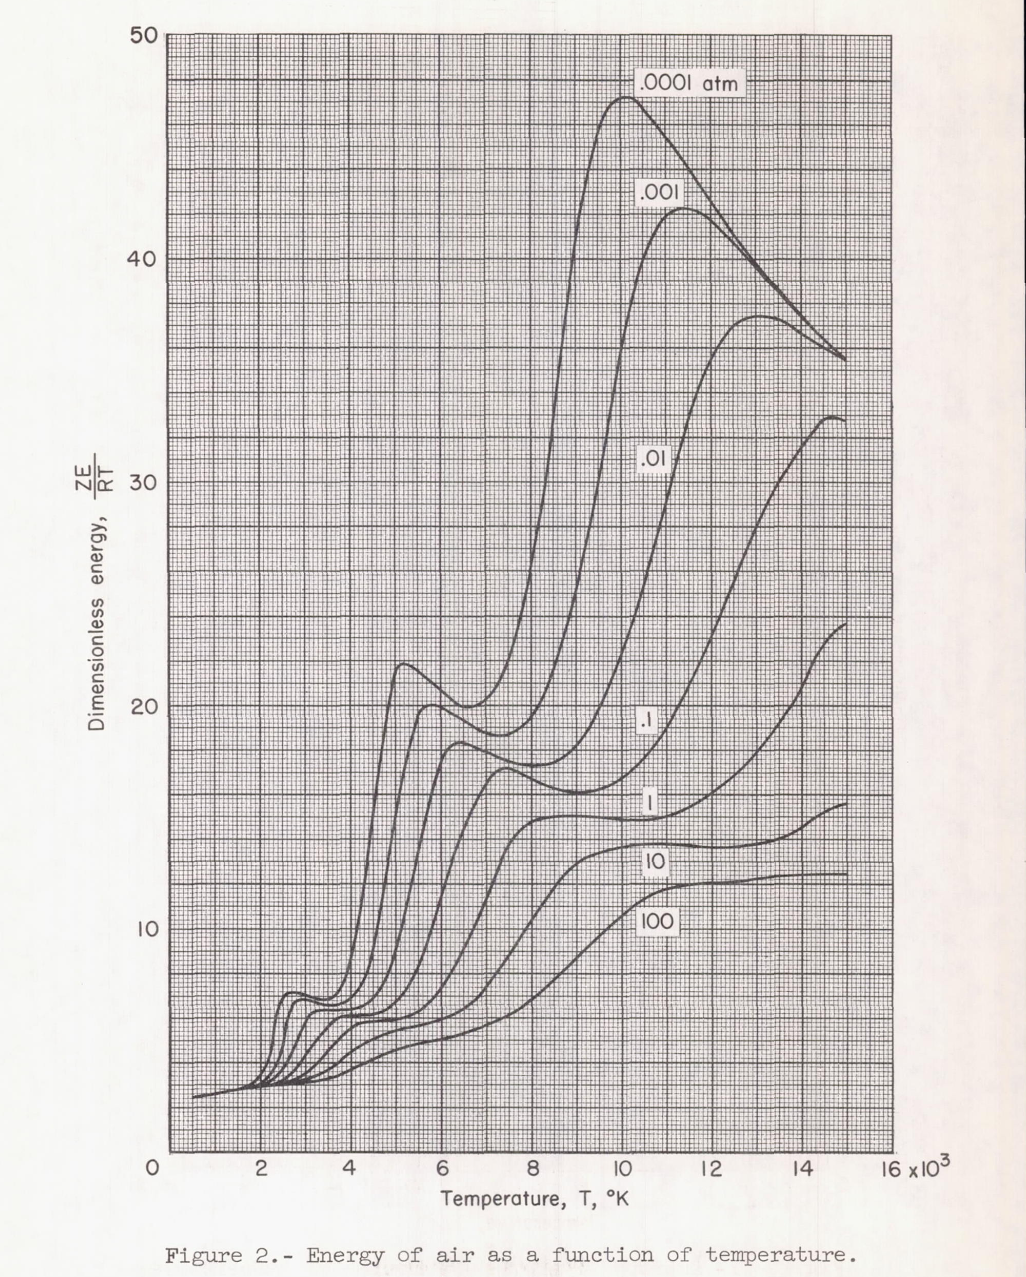

Source data for this figure (header and first rows):
0.0001 atm, , 0.001 atm, , 0.01 atm, , 0.1 atm, , 1 atm, , 10 atm, , 100 atm, 
T, E, T, E, T, E, T, E, T, E, T, E, T, E
503.2, 2.471, 503.2, 2.425, 503.2, 2.425, 503.2, 2.471, 503.2, 2.471, 526.1, 2.517, 503.2, 2.471
800.6, 2.564, 846.3, 2.61, 732, 2.564, 732, 2.564, 777.7, 2.564, 709.1, 2.564, 869.2, 2.61
1167, 2.702, 1395, 2.794, 1029, 2.656, 1029, 2.656, 1075, 2.656, 1075, 2.656, 1212, 2.748
1578, 2.887, 1784, 2.933, 1281, 2.748, 1258, 2.748, 1418, 2.794, 1510, 2.841, 1510, 2.841
1784, 3.072, 2036, 3.164, 1533, 2.841, 1738, 2.887, 1738, 2.887, 1944, 2.933, 1853, 2.887
1944, 3.349, 2219, 3.533, 1761, 2.887, 2310, 3.072, 2081, 3.025, 2242, 2.979, 2219, 2.979
2036, 3.58, 2333, 3.995, 1990, 2.979, 2516, 3.256, 2493, 3.118, 2562, 3.072, 2470, 3.025
2127, 3.903, 2447, 4.457, 2150, 3.118, 2676, 3.58, 2745, 3.256, 2905, 3.21, 2836, 3.072
2196, 4.273, 2516, 5.058, 2287, 3.303, 2813, 3.857, 2974, 3.533, 3179, 3.395, 3111, 3.164
2264, 4.781, 2539, 5.566, 2425, 3.58, 2951, 4.226, 3134, 3.811, 3385, 3.58, 3385, 3.256
2287, 5.289, 2608, 5.935, 2562, 3.949, 3088, 4.642, 3294, 4.134, 3591, 3.811, 3637, 3.349
2310, 5.751, 2653, 6.305, 2653, 4.365, 3248, 5.058, 3454, 4.457, 3774, 4.134, 3866, 3.533
2333, 6.166, 2722, 6.628, 2745, 4.781, 3408, 5.427, 3637, 4.827, 3980, 4.457, 4094, 3.764
2402, 6.49, 2836, 6.813, 2859, 5.289, 3545, 5.751, 3820, 5.242, 4209, 4.781, 4346, 3.995
2447, 6.767, 2974, 6.859, 2974, 5.751, 3660, 5.935, 3957, 5.473, 4483, 5.058, 4552, 4.226
2516, 6.998, 3088, 6.767, 3065, 6.074, 3774, 6.074, 4094, 5.658, 4781, 5.335, 4826, 4.457
2608, 7.136, 3202, 6.674, 3157, 6.259, 3934, 6.12, 4232, 5.797, 5124, 5.52, 5078, 4.642
2722, 7.136, 3340, 6.628, 3271, 6.305, 4117, 6.166, 4437, 5.843, 5467, 5.612, 5421, 4.827
2859, 7.09, 3454, 6.582, 3454, 6.351, 4460, 6.166, 4643, 5.889, 5856, 5.889, 5787, 5.012
3042, 6.952, 3591, 6.582, 3751, 6.397, 4643, 6.259, 4895, 5.889, 6130, 6.074, 6199, 5.15
3179, 6.905, 3728, 6.628, 4003, 6.443, 4826, 6.443, 5124, 5.982, 6405, 6.351, 6542, 5.335
3317, 6.813, 3866, 6.721, 4186, 6.49, 4986, 6.721, 5375, 6.166, 6610, 6.582, 6908, 5.658
3454, 6.813, 3980, 6.859, 4346, 6.628, 5101, 7.044, 5535, 6.397, 6771, 6.905, 7297, 5.935
3568, 6.905, 4071, 7.044, 4415, 6.767, 5238, 7.367, 5695, 6.628, 6908, 7.182, 7663, 6.305
3683, 7.09, 4163, 7.321, 4529, 7.044, 5352, 7.783, 5833, 6.952, 7022, 7.506, 7983, 6.813
3774, 7.367, 4254, 7.598, 4620, 7.275, 5490, 8.291, 5970, 7.275, 7159, 7.875, 8257, 7.275
3843, 7.644, 4346, 8.014, 4735, 7.598, 5581, 8.753, 6084, 7.598, 7297, 8.245, 8509, 7.737
3911, 8.014, 4415, 8.383, 4803, 7.968, 5650, 9.169, 6222, 8.06, 7434, 8.661, 8761, 8.199
3957, 8.43, 4437, 8.707, 4895, 8.476, 5741, 9.677, 6359, 8.568, 7548, 9.03, 8921, 8.568
4003, 8.891, 4483, 9.122, 4964, 8.938, 5810, 10.18, 6473, 9.03, 7708, 9.446, 9104, 8.938
4071, 9.307, 4529, 9.63, 5032, 9.446, 5878, 10.6, 6588, 9.492, 7868, 9.954, 9287, 9.261
4117, 9.769, 4598, 10.05, 5101, 9.908, 5947, 11.11, 6679, 9.861, 8006, 10.42, 9470, 9.584
4140, 10.18, 4643, 10.65, 5192, 10.65, 6016, 11.57, 6771, 10.28, 8166, 10.88, 9653, 9.954
4186, 10.65, 4689, 11.2, 5261, 11.39, 6084, 11.99, 6862, 10.69, 8349, 11.39, 9836, 10.28
4209, 11.11, 4735, 11.71, 5352, 12.03, 6153, 12.45, 6931, 11.02, 8509, 11.85, 10064, 10.74
4254, 11.57, 4781, 12.26, 5421, 12.86, 6222, 12.91, 6999, 11.39, 8669, 12.31, 10316, 11.06
4300, 11.99, 4826, 12.96, 5490, 13.46, 6290, 13.46, 7091, 11.8, 8875, 12.68, 10590, 11.48
4323, 12.49, 4872, 13.6, 5558, 14.02, 6405, 13.93, 7182, 12.31, 9081, 13, 10865, 11.71
4346, 13, 4918, 14.39, 5627, 14.9, 6519, 14.57, 7274, 12.73, 9378, 13.33, 11139, 11.85
4392, 13.65, 4986, 14.85, 5741, 15.54, 6633, 15.08, 7365, 13.19, 9630, 13.46, 11345, 11.94
4415, 14.2, 5032, 15.54, 5833, 16.33, 6771, 15.64, 7434, 13.6, 9904, 13.6, 11620, 12.03
4460, 14.85, 5101, 16.24, 5947, 17.07, 6885, 16.1, 7571, 14.02, 10224, 13.74, 11940, 12.08
4506, 15.54, 5169, 16.88, 6061, 17.71, 6999, 16.51, 7777, 14.43, 10545, 13.79, 12260, 12.08
4552, 16.05, 5215, 17.53, 6176, 18.08, 7114, 16.84, 7983, 14.71, 10888, 13.79, 12535, 12.12
4575, 16.65, 5284, 18.08, 6290, 18.22, 7228, 17.02, 8234, 14.9, 11277, 13.74, 12855, 12.22
4643, 17.34, 5375, 18.73, 6382, 18.31, 7342, 17.16, 8532, 14.99, 11551, 13.7, 13175, 12.26
4689, 17.99, 5467, 19.28, 6496, 18.31, 7434, 17.21, 8783, 15.03, 11917, 13.65, 13404, 12.36
4712, 18.68, 5513, 19.65, 6610, 18.22, 7548, 17.16, 9058, 15.03, 12146, 13.65, 13633, 12.36
4803, 19.56, 5604, 19.88, 6702, 18.13, 7663, 17.02, 9378, 14.99, 12489, 13.65, 13930, 12.4
4849, 20.16, 5695, 19.98, 6816, 18.04, 7823, 16.88, 9630, 14.94, 12763, 13.74, 14204, 12.4
4918, 20.76, 5764, 20.02, 6954, 17.9, 7983, 16.74, 9950, 14.85, 13152, 13.83, 14456, 12.45
4941, 21.27, 5856, 20.02, 7114, 17.81, 8120, 16.61, 10224, 14.85, 13450, 14.02, 14593, 12.45
4986, 21.55, 5901, 19.98, 7320, 17.62, 8303, 16.42, 10476, 14.85, 13678, 14.2, 14982, 12.45
5055, 21.73, 5993, 19.88, 7503, 17.53, 8578, 16.24, 10705, 14.9, 13907, 14.43, , 
5124, 21.82, 6084, 19.75, 7640, 17.39, 8829, 16.14, 10934, 14.99, 14113, 14.71, , 
5215, 21.82, 6267, 19.56, 7846, 17.3, 8989, 16.05, 11139, 15.13, 14319, 15.03, , 
5307, 21.78, 6450, 19.38, 8120, 17.34, 9218, 16.14, 11299, 15.27, 14502, 15.22, , 
5398, 21.64, 6633, 19.15, 8326, 17.34, 9492, 16.24, 11482, 15.45, 14685, 15.4, , 
5513, 21.45, 6793, 18.96, 8486, 17.44, 9698, 16.42, 11620, 15.64, 14868, 15.54, , 
... 90 more rows
